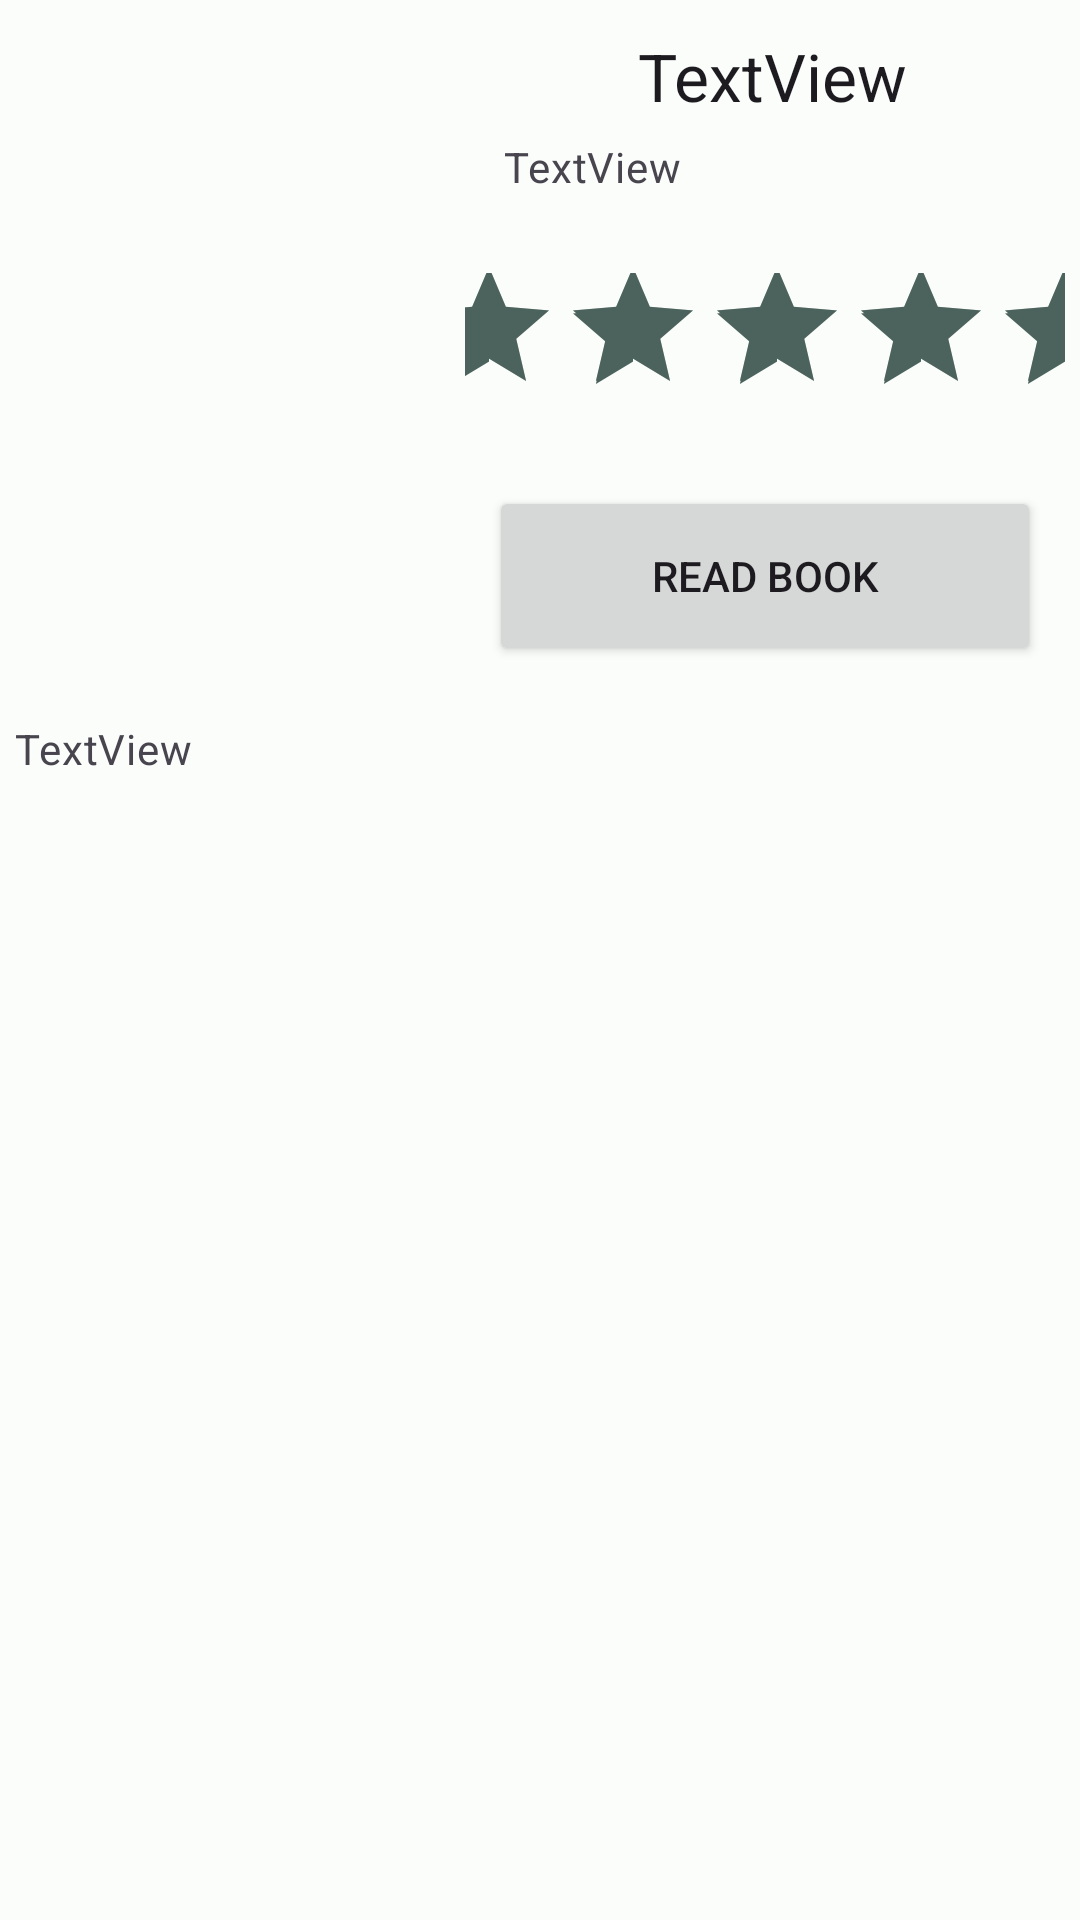

Android layout source for this screen:
<!-- AndroidManifest.xml: application theme Theme.LocalReads -->
<!-- res/layout/fragment_google_book_detail.xml -->
<?xml version="1.0" encoding="utf-8"?>
<androidx.constraintlayout.widget.ConstraintLayout xmlns:android="http://schemas.android.com/apk/res/android"
    xmlns:app="http://schemas.android.com/apk/res-auto"
    xmlns:tools="http://schemas.android.com/tools"
    android:layout_width="match_parent"
    android:layout_height="match_parent"
    android:padding="5dp">

    <ImageView
        android:id="@+id/ivGoogleBookDetailImage"
        android:layout_width="150dp"
        android:layout_height="225dp"
        android:scaleType="centerCrop"
        app:layout_constraintStart_toStartOf="parent"
        app:layout_constraintTop_toTopOf="parent"
        tools:srcCompat="@tools:sample/avatars" />

    <LinearLayout
        android:id="@+id/linearLayout2"
        android:layout_width="0dp"
        android:layout_height="0dp"
        android:orientation="vertical"
        app:layout_constraintBottom_toBottomOf="@+id/ivGoogleBookDetailImage"
        app:layout_constraintEnd_toEndOf="parent"
        app:layout_constraintStart_toEndOf="@+id/ivGoogleBookDetailImage"
        app:layout_constraintTop_toTopOf="parent">

        <TextView
            android:id="@+id/tvGoogleBookDetailTitle"
            android:layout_width="match_parent"
            android:layout_height="wrap_content"
            android:layout_marginStart="13dp"
            android:layout_marginEnd="8dp"
            android:layout_weight="1"
            android:gravity="center"
            android:text="TextView"
            android:textAppearance="?attr/textAppearanceTitleLarge" />

        <TextView
            android:id="@+id/tvGoogleBookDetailAuthor"
            android:layout_width="match_parent"
            android:layout_height="wrap_content"
            android:layout_marginLeft="13dp"
            android:layout_marginRight="8dp"
            android:layout_weight="1"
            android:text="TextView"
            android:textAppearance="?attr/textAppearanceBodyMedium"
            android:textColor="?android:attr/textColorSecondary" />

        <RatingBar
            android:id="@+id/googleBookDetailRating"
            style="@style/Widget.AppCompat.RatingBar"
            android:layout_width="232dp"
            android:layout_height="wrap_content"
            android:layout_gravity="center"
            android:layout_marginStart="8dp"
            android:layout_marginEnd="8dp"
            android:layout_marginRight="8dp"
            android:layout_weight="1"
            android:indeterminate="false"
            android:isIndicator="true"
            android:paddingTop="8dp"
            android:paddingRight="-4dp"
            android:rating="5"
            app:layout_constraintBottom_toBottomOf="parent"
            app:layout_constraintEnd_toEndOf="parent"
            app:layout_constraintStart_toStartOf="parent"
            app:layout_constraintTop_toBottomOf="@+id/tvGoogleBookDetailAuthor"
            tools:ignore="SpeakableTextPresentCheck" />

        <Button
            android:id="@+id/btGoogleBookDetailReadBook"
            android:layout_width="match_parent"
            android:layout_height="wrap_content"
            android:layout_margin="8dp"
            android:layout_weight="1"
            android:text="Read Book" />

    </LinearLayout>

    <TextView
        android:id="@+id/tvGoogleBookDetailDescription"
        android:layout_width="0dp"
        android:layout_height="wrap_content"
        android:layout_marginTop="10dp"
        android:text="TextView"
        android:textAppearance="?attr/textAppearanceBodyMedium"
        android:textColor="?android:attr/textColorSecondary"
        app:layout_constraintEnd_toEndOf="parent"
        app:layout_constraintStart_toStartOf="parent"
        app:layout_constraintTop_toBottomOf="@+id/ivGoogleBookDetailImage" />

</androidx.constraintlayout.widget.ConstraintLayout>
<!-- resources referenced by this layout -->
<resources>
  <color name="md_theme_light_primary">#006B5A</color>
  <color name="md_theme_light_onPrimary">#FFFFFF</color>
  <color name="md_theme_light_primaryContainer">#7AF8DB</color>
  <color name="md_theme_light_onPrimaryContainer">#00201A</color>
  <color name="md_theme_light_secondary">#4B635C</color>
  <color name="md_theme_light_onSecondary">#FFFFFF</color>
  <color name="md_theme_light_secondaryContainer">#CDE8DF</color>
  <color name="md_theme_light_onSecondaryContainer">#06201A</color>
  <color name="md_theme_light_tertiary">#426277</color>
  <color name="md_theme_light_onTertiary">#FFFFFF</color>
  <color name="md_theme_light_tertiaryContainer">#C7E7FF</color>
  <color name="md_theme_light_onTertiaryContainer">#001E2E</color>
  <color name="md_theme_light_error">#BA1A1A</color>
  <color name="md_theme_light_errorContainer">#FFDAD6</color>
  <color name="md_theme_light_onError">#FFFFFF</color>
  <color name="md_theme_light_onErrorContainer">#410002</color>
  <color name="md_theme_light_background">#FAFDFA</color>
  <color name="md_theme_light_onBackground">#191C1B</color>
  <color name="md_theme_light_surface">#FAFDFA</color>
  <color name="md_theme_light_onSurface">#191C1B</color>
  <color name="md_theme_light_surfaceVariant">#DBE5E0</color>
  <color name="md_theme_light_onSurfaceVariant">#3F4945</color>
  <color name="md_theme_light_outline">#6F7975</color>
  <color name="md_theme_light_inverseOnSurface">#EFF1EF</color>
  <color name="md_theme_light_inverseSurface">#2E3130</color>
  <color name="md_theme_light_inversePrimary">#5BDBBF</color>
  <style name="Widget.App.Toolbar" parent="Widget.Material3.Toolbar">
          <item name="materialThemeOverlay">@style/ThemeOverlay.App.Toolbar</item>
          <item name="titleTextAppearance">@style/TextAppearance.Material3.TitleLarge</item>
          <item name="subtitleTextAppearance">@style/TextAppearance.Material3.TitleMedium</item>
      </style>
  <style name="ThemeOverlay.App.Toolbar" parent="">
          <item name="colorSurface">@color/design_default_color_on_primary</item>
          <item name="colorOnSurface">@color/md_theme_light_primary</item>
      </style>
</resources>
